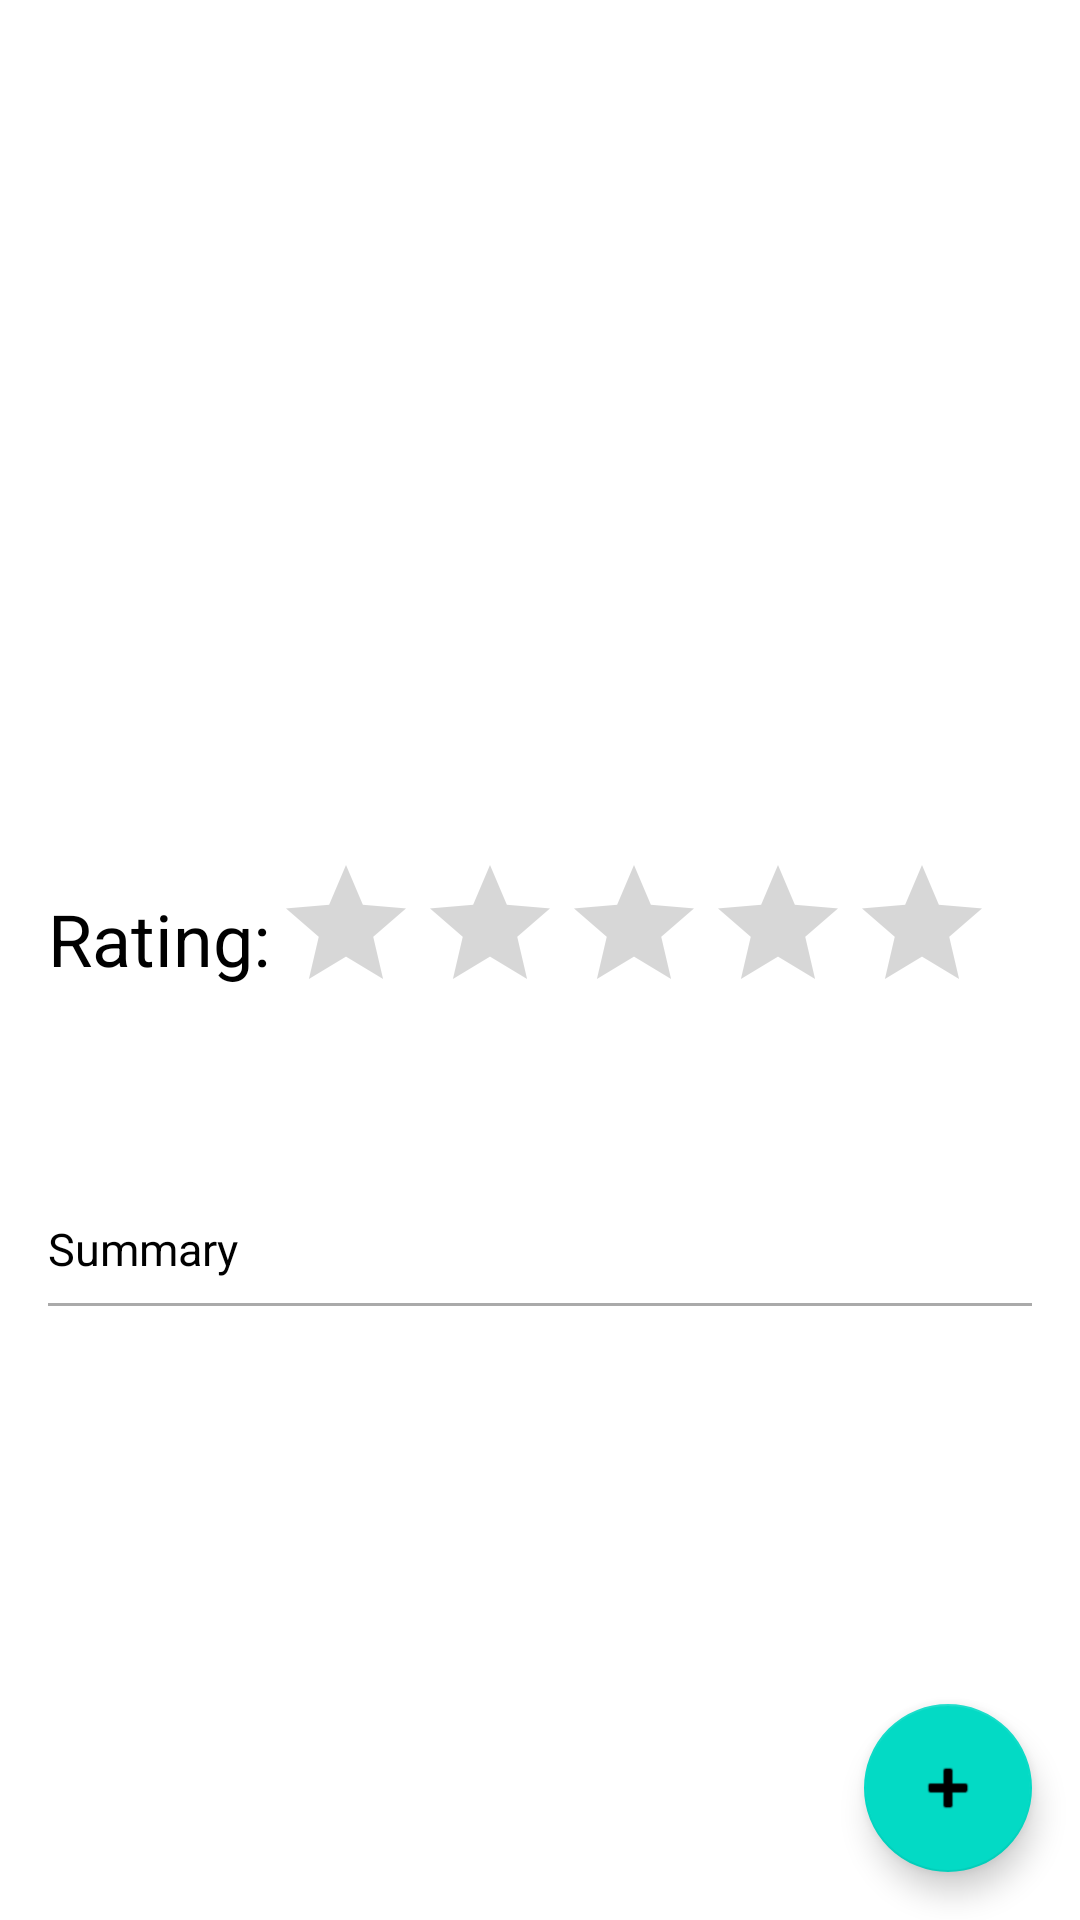

Produce the Android XML layout that renders to this screen, including the resource entries it uses.
<!-- AndroidManifest.xml: application theme Theme.TvMaze -->
<!-- res/layout/fragment_single_show.xml -->
<?xml version="1.0" encoding="utf-8"?>
<androidx.constraintlayout.widget.ConstraintLayout
    xmlns:android="http://schemas.android.com/apk/res/android"
    xmlns:app="http://schemas.android.com/apk/res-auto"
    xmlns:tools="http://schemas.android.com/tools"
    android:layout_width="match_parent"
    android:layout_height="match_parent"
    tools:context=".presentation.SingleShowFragment">


    <ImageView
        android:id="@+id/show_image_image_view"
        android:layout_width="220dp"
        android:layout_height="220dp"
        android:layout_marginTop="8dp"
        app:layout_constraintEnd_toEndOf="parent"
        app:layout_constraintStart_toStartOf="parent"
        app:layout_constraintTop_toTopOf="parent"
        tools:src="@drawable/wednesday_original" />

    <TextView
        android:id="@+id/name_text_view"
        android:layout_width="match_parent"
        android:layout_height="wrap_content"
        android:layout_marginStart="16dp"
        android:layout_marginTop="16dp"
        android:layout_marginEnd="16dp"
        android:gravity="center"
        android:maxLines="2"
        android:textColor="@color/black"
        android:textSize="24sp"
        android:textStyle="bold"
        app:layout_constraintEnd_toEndOf="parent"
        app:layout_constraintStart_toStartOf="parent"
        app:layout_constraintTop_toBottomOf="@+id/show_image_image_view"
        tools:text="Wednesday" />

    <TextView
        android:id="@+id/textView2"
        android:layout_width="0dp"
        android:layout_height="wrap_content"
        android:layout_marginStart="16dp"
        android:textColor="@color/black"
        android:textSize="24sp"
        app:layout_constraintBottom_toBottomOf="@+id/rating_bar"
        app:layout_constraintStart_toStartOf="parent"
        app:layout_constraintTop_toTopOf="@+id/rating_bar"
        android:text="@string/rating" />

    <TextView
        android:id="@+id/premiered_text_view"
        android:layout_width="0dp"
        android:layout_height="wrap_content"
        android:layout_marginStart="16dp"
        android:layout_marginTop="8dp"
        android:layout_marginEnd="16dp"
        android:textColor="@color/black"
        android:textSize="15sp"
        app:layout_constraintEnd_toEndOf="parent"
        app:layout_constraintStart_toStartOf="parent"
        app:layout_constraintTop_toBottomOf="@+id/rating_bar"
        tools:text="Premiered: 2022-11-23" />

    <TextView
        android:id="@+id/official_site_text_view"
        android:layout_width="0dp"
        android:layout_height="wrap_content"
        android:layout_marginStart="16dp"
        android:layout_marginTop="8dp"
        android:layout_marginEnd="16dp"
        tools:text="Official site:"
        app:layout_constraintEnd_toEndOf="parent"
        app:layout_constraintStart_toStartOf="parent"
        app:layout_constraintTop_toBottomOf="@+id/premiered_text_view"
        android:textSize="15sp"
        android:textColor="@color/black"/>

    <TextView
        android:id="@+id/textView6"
        android:layout_width="0dp"
        android:layout_height="wrap_content"
        android:layout_marginStart="16dp"
        android:layout_marginTop="8dp"
        android:layout_marginEnd="16dp"
        android:text="@string/summary"
        app:layout_constraintEnd_toEndOf="parent"
        app:layout_constraintStart_toStartOf="parent"
        app:layout_constraintTop_toBottomOf="@+id/official_site_text_view"
        android:textSize="15sp"
        android:textColor="@color/black"/>

    <View
        android:id="@+id/divider"
        android:layout_width="match_parent"
        android:layout_height="1dp"
        android:background="#aaa"
        app:layout_constraintStart_toStartOf="parent"
        app:layout_constraintEnd_toEndOf="parent"
        app:layout_constraintTop_toBottomOf="@id/textView6"
        android:layout_marginStart="16dp"
        android:layout_marginEnd="16dp"
        android:layout_marginTop="8dp"/>

    <TextView
        android:id="@+id/summary_text_area"
        android:layout_width="0dp"
        android:layout_height="0dp"
        android:layout_marginStart="12dp"
        android:layout_marginEnd="12dp"
        android:layout_marginBottom="8dp"
        android:padding="4dp"
        android:scrollbars="vertical"
        app:layout_constraintBottom_toTopOf="@+id/floatingActionButton"
        app:layout_constraintEnd_toEndOf="parent"
        app:layout_constraintStart_toStartOf="parent"
        app:layout_constraintTop_toBottomOf="@id/divider"
        tools:text="" />

    <RatingBar
        android:id="@+id/rating_bar"
        android:layout_width="wrap_content"
        android:layout_height="wrap_content"
        android:layout_marginTop="8dp"
        android:layout_marginEnd="16dp"
        android:numStars="5"
        app:layout_constraintEnd_toEndOf="parent"
        app:layout_constraintHorizontal_bias="0.1"
        app:layout_constraintStart_toEndOf="@+id/textView2"
        app:layout_constraintTop_toBottomOf="@+id/name_text_view" />

    <com.google.android.material.floatingactionbutton.FloatingActionButton
        android:id="@+id/floatingActionButton"
        android:layout_width="wrap_content"
        android:layout_height="wrap_content"
        android:layout_marginEnd="16dp"
        android:layout_marginBottom="16dp"
        android:clickable="true"
        android:src="@android:drawable/ic_input_add"
        app:layout_constraintBottom_toBottomOf="parent"
        app:layout_constraintEnd_toEndOf="parent" />


</androidx.constraintlayout.widget.ConstraintLayout>
<!-- resources referenced by this layout -->
<resources>
  <!-- drawable wednesday_original: jpg bitmap (drawable, 667500 bytes) -->
  <string name="rating">Rating:</string>
  <string name="summary">Summary</string>
  <style name="Theme.TvMaze" parent="Theme.MaterialComponents.DayNight.DarkActionBar">
          
          <item name="colorPrimary">@color/purple_500</item>
          <item name="colorPrimaryVariant">@color/purple_700</item>
          <item name="colorOnPrimary">@color/white</item>
          
          <item name="colorSecondary">@color/teal_200</item>
          <item name="colorSecondaryVariant">@color/teal_700</item>
          <item name="colorOnSecondary">@color/black</item>
          
          <item name="android:statusBarColor">?attr/colorPrimaryVariant</item>
          
      </style>
  <!-- not gathered from this repository: default colours our renderer supplied (Android Studio template values) -->
  <color name="purple_500">#FF6200EE</color>
  <color name="purple_700">#FF3700B3</color>
  <color name="teal_200">#FF03DAC5</color>
  <color name="teal_700">#FF018786</color>
  <color name="black">#FF000000</color>
  <color name="white">#FFFFFFFF</color>
</resources>
